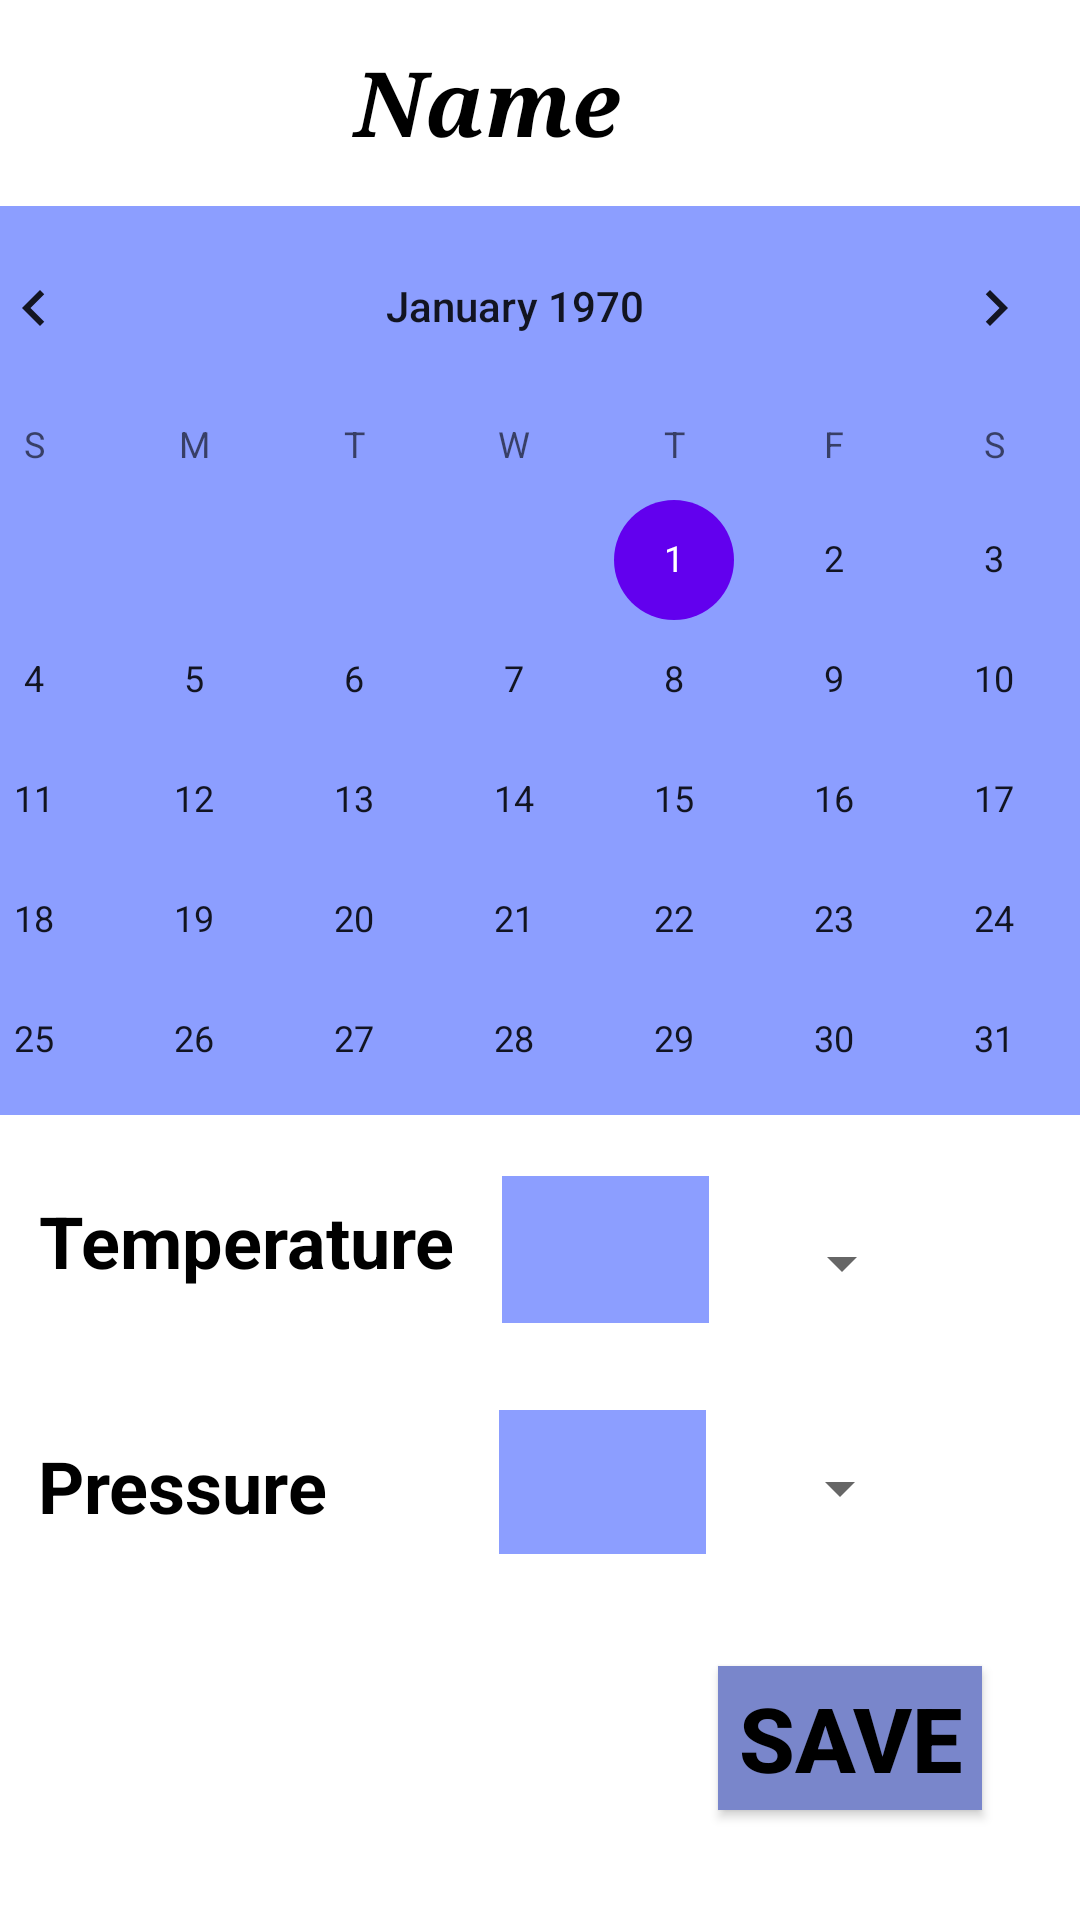

Write the Android layout XML for this screen, with the resource values it uses.
<!-- AndroidManifest.xml: application theme Theme.HiDoctor -->
<!-- res/layout/fragment_profile.xml -->
<?xml version="1.0" encoding="utf-8"?>
<androidx.constraintlayout.widget.ConstraintLayout xmlns:android="http://schemas.android.com/apk/res/android"
    xmlns:app="http://schemas.android.com/apk/res-auto"
    xmlns:tools="http://schemas.android.com/tools"
    android:id="@+id/relativeLayout2"
    android:layout_width="match_parent"
    android:layout_height="match_parent"
    android:background="#FFFFFF"
    android:theme="@style/Theme.HiDoctor">

    <Button
        android:id="@+id/buttonSalva"
        android:layout_width="wrap_content"
        android:layout_height="wrap_content"
        android:background="#FFFFFF"
        android:text="SAVE"
        android:textColor="#000000"
        android:textSize="30sp"
        android:textStyle="bold"
        app:backgroundTint="#7986CB"
        app:layout_constraintBottom_toBottomOf="parent"
        app:layout_constraintEnd_toEndOf="parent"
        app:layout_constraintHorizontal_bias="0.894"
        app:layout_constraintStart_toStartOf="@+id/calendarView"
        app:layout_constraintTop_toBottomOf="@+id/editTextPressione"
        app:layout_constraintVertical_bias="0.504" />

    <CalendarView
        android:id="@+id/calendarView"
        android:layout_width="414dp"
        android:layout_height="303dp"
        android:background="#8C9EFF"
        android:focusableInTouchMode="true"
        android:selectedWeekBackgroundColor="#FFFFFF"
        android:shownWeekCount="4"
        android:theme="@style/Theme.HiDoctor"
        app:layout_constraintBottom_toBottomOf="parent"
        app:layout_constraintEnd_toEndOf="parent"
        app:layout_constraintHorizontal_bias="0.666"
        app:layout_constraintStart_toStartOf="parent"
        app:layout_constraintTop_toBottomOf="@+id/layout"
        app:layout_constraintVertical_bias="0.051"
        />

    <EditText
        android:id="@+id/layout"
        android:layout_width="wrap_content"
        android:layout_height="wrap_content"
        android:background="#FFFFFF"
        android:capitalize="words"
        android:clickable="false"
        android:cursorVisible="false"
        android:ems="10"
        android:enabled="false"
        android:gravity="center"
        android:hapticFeedbackEnabled="false"
        android:inputType="textPersonName"
        android:text="Name"
        android:textColor="#000000"
        android:textSize="30sp"
        android:textStyle="bold|italic"
        android:typeface="serif"
        app:layout_constraintBottom_toBottomOf="parent"
        app:layout_constraintEnd_toEndOf="parent"
        app:layout_constraintStart_toStartOf="@+id/calendarView"
        app:layout_constraintTop_toTopOf="parent"
        app:layout_constraintVertical_bias="0.023" />

    <TextView
        android:id="@+id/labelTemperatura"
        android:layout_width="153dp"
        android:layout_height="60dp"
        android:background="#FFFFFF"
        android:focusableInTouchMode="false"
        android:gravity="center_vertical"
        android:text="Temperature"
        android:textColor="#000000"
        android:textIsSelectable="false"
        android:textSize="24sp"
        android:textStyle="bold"
        app:layout_constraintBottom_toBottomOf="parent"
        app:layout_constraintEnd_toEndOf="parent"
        app:layout_constraintHorizontal_bias="0.062"
        app:layout_constraintStart_toStartOf="parent"
        app:layout_constraintTop_toBottomOf="@+id/calendarView"
        app:layout_constraintVertical_bias="0.058" />

    <TextView
        android:id="@+id/labelPressione"
        android:layout_width="151dp"
        android:layout_height="60dp"
        android:background="#FFFFFF"
        android:gravity="center_vertical"
        android:text="Pressure"
        android:textColor="#000000"
        android:textSize="24sp"
        android:textStyle="bold"
        app:layout_constraintBottom_toBottomOf="parent"
        app:layout_constraintEnd_toEndOf="parent"
        app:layout_constraintHorizontal_bias="0.061"
        app:layout_constraintStart_toStartOf="parent"
        app:layout_constraintTop_toBottomOf="@+id/labelTemperatura"
        app:layout_constraintVertical_bias="0.158" />

    <EditText
        android:id="@+id/editTextPressione"
        android:layout_width="69dp"
        android:layout_height="48dp"
        android:background="#8C9EFF"
        android:ems="10"
        android:gravity="center"
        android:inputType="textPersonName"
        android:textColor="#000000"
        android:textSize="24sp"
        android:textStyle="bold"
        app:layout_constraintBottom_toBottomOf="parent"
        app:layout_constraintEnd_toEndOf="parent"
        app:layout_constraintHorizontal_bias="0.022"
        app:layout_constraintStart_toEndOf="@+id/labelPressione"
        app:layout_constraintTop_toBottomOf="@+id/editTextTemperatura"
        app:layout_constraintVertical_bias="0.192" />

    <EditText
        android:id="@+id/editTextTemperatura"
        android:layout_width="69dp"
        android:layout_height="49dp"
        android:background="#8C9EFF"
        android:ems="10"
        android:gravity="center"
        android:inputType="textPersonName"
        android:textColor="#000000"
        android:textSize="24sp"
        android:textStyle="bold"
        app:layout_constraintBottom_toBottomOf="parent"
        app:layout_constraintEnd_toEndOf="parent"
        app:layout_constraintHorizontal_bias="0.011"
        app:layout_constraintStart_toEndOf="@+id/labelTemperatura"
        app:layout_constraintTop_toBottomOf="@+id/calendarView"
        app:layout_constraintVertical_bias="0.092" />

    <Spinner
        android:id="@+id/tempSpinner"
        android:layout_width="wrap_content"
        android:layout_height="45dp"
        android:layout_marginTop="27dp"
        app:layout_constraintBottom_toTopOf="@+id/pressSpinner"
        app:layout_constraintEnd_toEndOf="parent"
        app:layout_constraintHorizontal_bias="0.268"
        app:layout_constraintStart_toEndOf="@+id/editTextTemperatura"
        app:layout_constraintTop_toBottomOf="@+id/calendarView"
        app:layout_constraintVertical_bias="0.0" />

    <Spinner
        android:id="@+id/pressSpinner"
        android:layout_width="wrap_content"
        android:layout_height="45dp"
        app:layout_constraintBottom_toTopOf="@+id/buttonSalva"
        app:layout_constraintEnd_toEndOf="parent"
        app:layout_constraintHorizontal_bias="0.268"
        app:layout_constraintStart_toEndOf="@+id/editTextPressione"
        app:layout_constraintTop_toTopOf="@+id/editTextPressione"
        app:layout_constraintVertical_bias="0.09" />

</androidx.constraintlayout.widget.ConstraintLayout>
<!-- resources referenced by this layout -->
<resources>
  <style name="Theme.HiDoctor" parent="Theme.MaterialComponents.DayNight.DarkActionBar">
          
          <item name="colorPrimary">@color/purple_500</item>
          <item name="colorPrimaryVariant">@color/black</item>
          <item name="colorOnPrimary">@color/white</item>
          
          <item name="colorSecondary">@color/purple_500</item>
          <item name="colorSecondaryVariant">@color/purple_500</item>
          <item name="colorOnSecondary">@color/black</item>
          
          <item name="android:statusBarColor" tools:targetApi="l">?attr/colorPrimaryVariant</item>
          
      </style>
  <!-- not gathered from this repository: default colours our renderer supplied (Android Studio template values) -->
  <color name="purple_500">#FF6200EE</color>
  <color name="black">#FF000000</color>
  <color name="white">#FFFFFFFF</color>
</resources>
